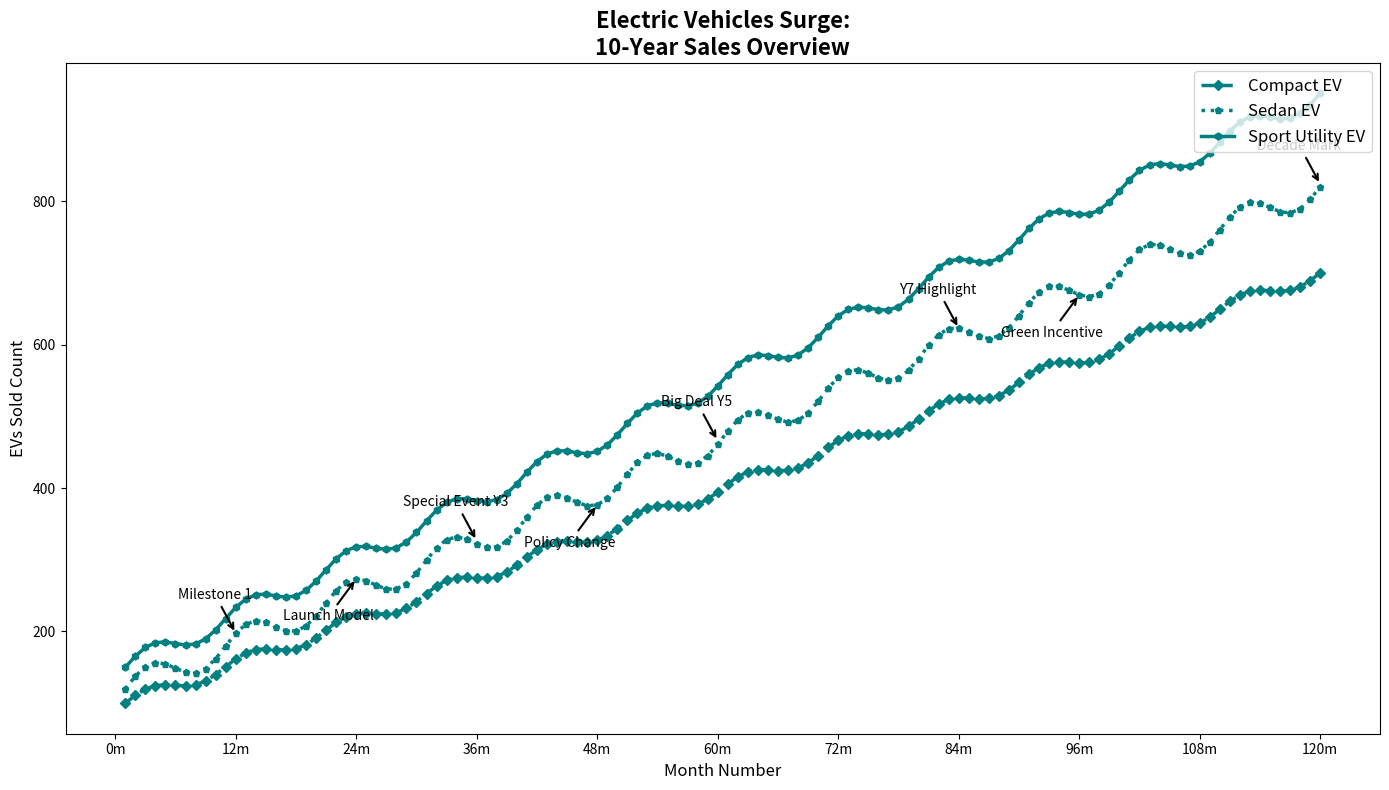

Generate this figure with matplotlib:
import matplotlib.pyplot as plt
import numpy as np

months = np.arange(1, 121)

sales_compact = 100 + 10 * np.sin(np.linspace(0, 24 * np.pi, 120)) + np.linspace(0, 600, 120)
sales_sedan = 120 + 20 * np.sin(np.linspace(0, 24 * np.pi, 120)) + np.linspace(0, 700, 120)
sales_suv = 150 + 15 * np.sin(np.linspace(0, 24 * np.pi, 120)) + np.linspace(0, 800, 120)

milestones = {
    12: "Milestone 1",
    36: "Special Event Y3",
    60: "Big Deal Y5",
    84: "Y7 Highlight",
    120: "Decade Mark"
}
events = {
    24: "Launch Model",
    48: "Policy Change",
    96: "Green Incentive"
}

plt.figure(figsize=(14, 8))
single_color_for_all = 'teal'
plt.plot(months, sales_compact, color=single_color_for_all, linestyle='--', linewidth=2.5, marker='D', markersize=5, label='Compact EV')
plt.plot(months, sales_sedan, color=single_color_for_all, linestyle=':', linewidth=2.5, marker='p', markersize=5, label='Sedan EV')
plt.plot(months, sales_suv, color=single_color_for_all, linestyle='-', linewidth=2.5, marker='h', markersize=5, label='Sport Utility EV')

for month, text in milestones.items():
    plt.annotate(text, (month, (sales_compact[month-1] + sales_sedan[month-1] + sales_suv[month-1]) / 3),
                 textcoords="offset points", xytext=(-15, 25), ha='center',
                 arrowprops=dict(facecolor='black', arrowstyle='->', linewidth=1.5))

for month, text in events.items():
    plt.annotate(text, (month, sales_sedan[month-1]), textcoords="offset points", xytext=(-20, -30), ha='center',
                 arrowprops=dict(facecolor='orange', arrowstyle='->', linewidth=1.5))

plt.title("Electric Vehicles Surge:\n10-Year Sales Overview", fontsize=16, weight='bold')
plt.xlabel("Month Number", fontsize=12)
plt.ylabel("EVs Sold Count", fontsize=12)
plt.xticks(np.arange(0, 121, step=12), 
           ['0m', '12m', '24m', '36m', '48m', '60m', '72m', '84m', '96m', '108m', '120m'], fontsize=10)
plt.yticks(fontsize=10)
plt.legend(loc='upper right', fontsize=12)
plt.grid(False)
plt.tight_layout()
plt.show()
